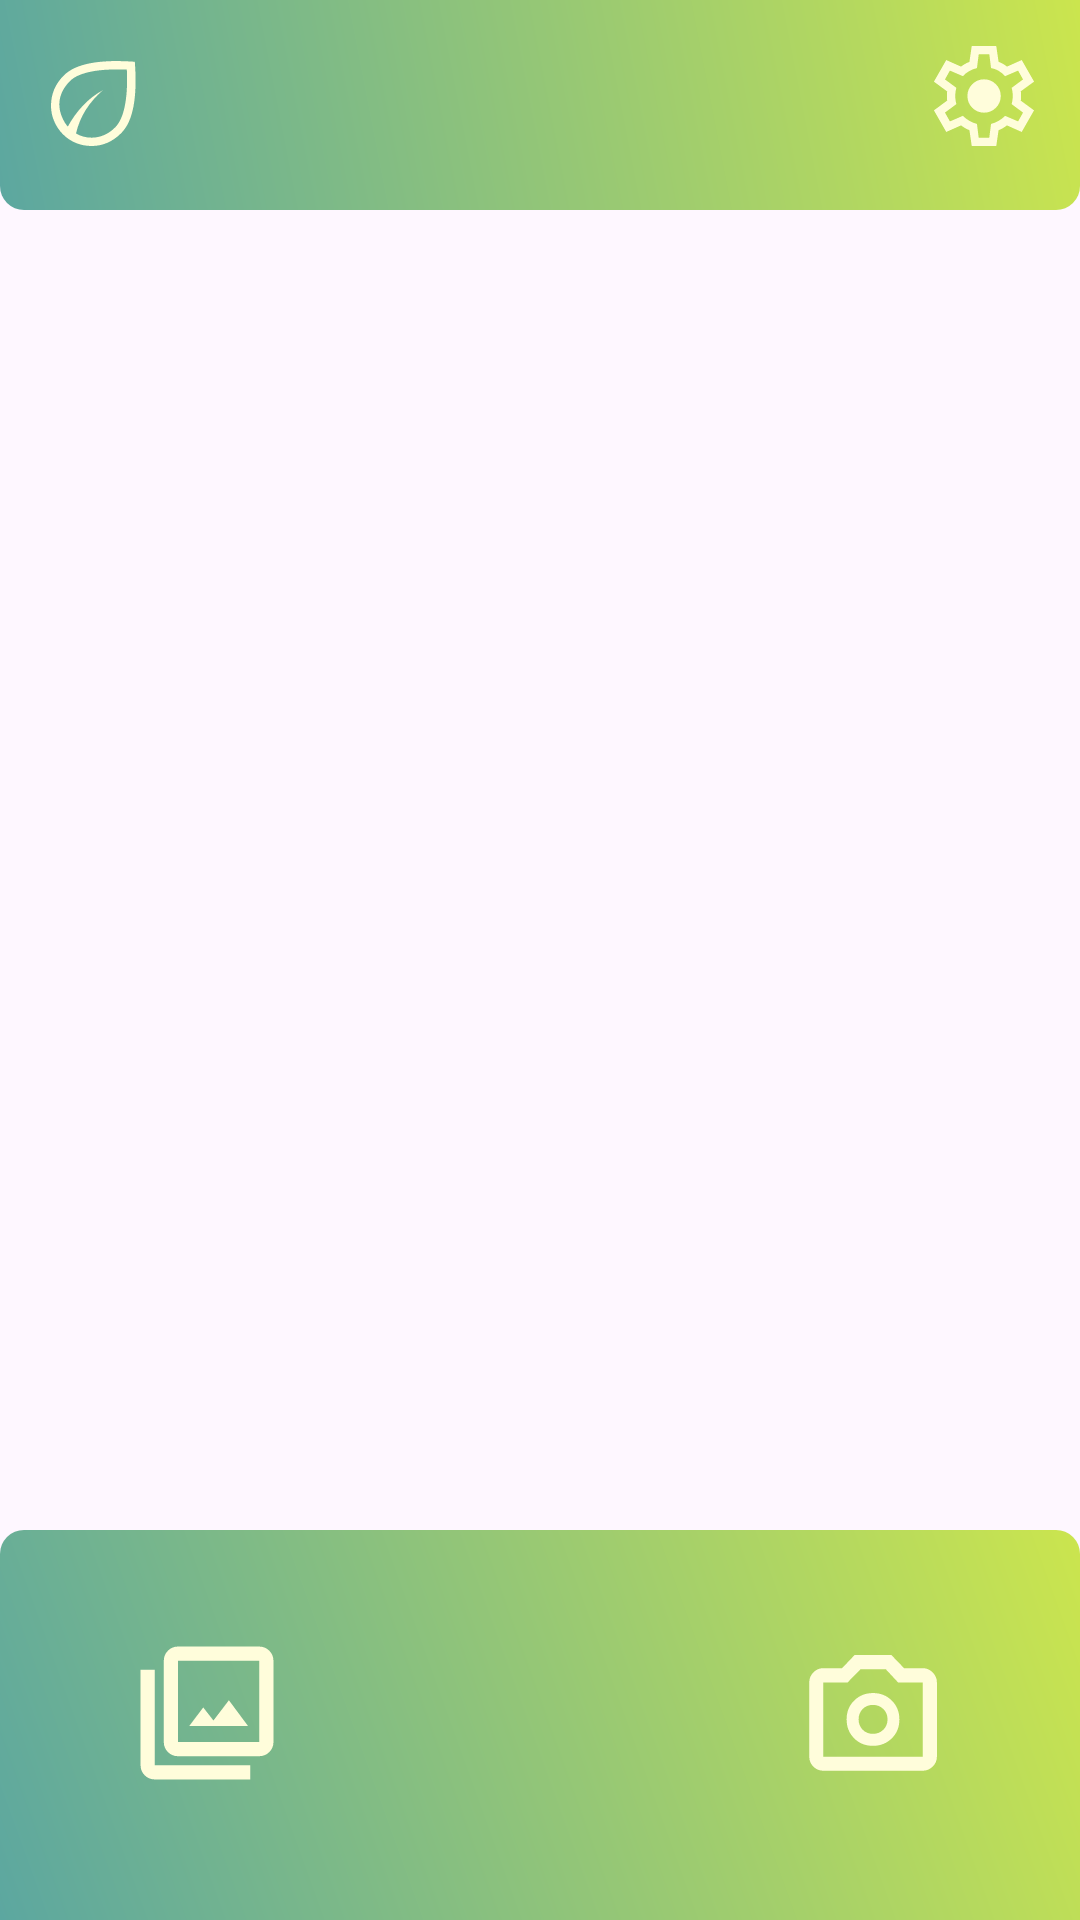

Android layout source for this screen:
<!-- AndroidManifest.xml: application theme Theme.UrAc -->
<!-- res/layout/activity_image_info.xml -->
<?xml version="1.0" encoding="utf-8"?>
<androidx.constraintlayout.widget.ConstraintLayout xmlns:android="http://schemas.android.com/apk/res/android"
    xmlns:app="http://schemas.android.com/apk/res-auto"
    xmlns:tools="http://schemas.android.com/tools"
    android:layout_width="match_parent"
    android:layout_height="match_parent"
    tools:context=".ui.image_info.ImageInfoActivity">

    <androidx.constraintlayout.widget.ConstraintLayout
        android:id="@+id/clTop"
        android:layout_width="match_parent"
        android:layout_height="70dp"
        android:background="@drawable/bg_app_bar"
        app:layout_constraintTop_toTopOf="parent">

        <ImageView
            android:layout_width="wrap_content"
            android:layout_height="wrap_content"
            android:layout_margin="12dp"
            android:src="@drawable/ic_eco"
            app:layout_constraintStart_toStartOf="parent"
            app:layout_constraintTop_toTopOf="parent" />

        <ImageView
            android:id="@+id/ivSettings"
            android:layout_width="wrap_content"
            android:layout_height="wrap_content"
            android:layout_margin="12dp"
            android:src="@drawable/ic_settings"
            app:layout_constraintEnd_toEndOf="parent"
            app:layout_constraintTop_toTopOf="parent" />

    </androidx.constraintlayout.widget.ConstraintLayout>

    <ProgressBar
        android:id="@+id/loadingProgressBar"
        android:layout_width="wrap_content"
        android:layout_height="50dp"
        android:visibility="invisible"
        app:layout_constraintBottom_toTopOf="@id/ivImage"
        app:layout_constraintEnd_toEndOf="parent"
        app:layout_constraintStart_toStartOf="parent"
        app:layout_constraintTop_toBottomOf="@id/clTop" />

    <TextView
        android:id="@+id/tvPrediction"
        android:layout_width="match_parent"
        android:layout_height="wrap_content"
        android:gravity="center"
        android:textColor="#FF0000"
        android:textSize="24sp"
        app:layout_constraintBottom_toTopOf="@id/ivImage"
        app:layout_constraintTop_toBottomOf="@id/clTop" />

    <ImageView
        android:id="@+id/ivImage"
        android:layout_width="match_parent"
        android:layout_height="0dp"
        app:layout_constraintBottom_toTopOf="@id/clBottom"
        app:layout_constraintTop_toBottomOf="@id/loadingProgressBar" />

    <androidx.constraintlayout.widget.ConstraintLayout
        android:id="@+id/clBottom"
        android:layout_width="match_parent"
        android:layout_height="130dp"
        android:background="@drawable/bg_bottom_bar"
        app:layout_constraintBottom_toBottomOf="parent">

        <ImageView
            android:id="@+id/ivLibrary"
            android:layout_width="wrap_content"
            android:layout_height="wrap_content"
            android:layout_margin="45dp"
            android:src="@drawable/ic_photo_library"
            app:layout_constraintBottom_toBottomOf="parent"
            app:layout_constraintStart_toStartOf="parent" />

        <ImageView
            android:id="@+id/ivCamera"
            android:layout_width="wrap_content"
            android:layout_height="wrap_content"
            android:layout_margin="45dp"
            android:src="@drawable/ic_photo_camera"
            app:layout_constraintBottom_toBottomOf="parent"
            app:layout_constraintEnd_toEndOf="parent" />

    </androidx.constraintlayout.widget.ConstraintLayout>

</androidx.constraintlayout.widget.ConstraintLayout>
<!-- resources referenced by this layout -->
<resources>
  <!-- drawable bg_app_bar (drawable) -->
  <?xml version="1.0" encoding="utf-8"?>
  <shape xmlns:android="http://schemas.android.com/apk/res/android"
      android:shape="rectangle">
  
      <corners
          android:bottomLeftRadius="8dp"
          android:bottomRightRadius="8dp" />
  
      <gradient
          android:angle="45"
          android:endColor="@color/secondary"
          android:startColor="@color/primary" />
  
  </shape>
  <!-- drawable bg_bottom_bar (drawable) -->
  <?xml version="1.0" encoding="utf-8"?>
  <shape xmlns:android="http://schemas.android.com/apk/res/android"
      android:shape="rectangle">
  
      <corners
          android:topLeftRadius="8dp"
          android:topRightRadius="8dp" />
  
      <gradient
          android:angle="45"
          android:endColor="@color/secondary"
          android:startColor="@color/primary" />
  
  </shape>
  <!-- drawable ic_photo_camera (drawable) -->
  <vector xmlns:android="http://schemas.android.com/apk/res/android"
      android:width="48dp"
      android:height="48dp"
      android:viewportWidth="48"
      android:viewportHeight="48">
    <group>
      <clip-path
          android:pathData="M0,0h48v48h-48z"/>
      <path
          android:pathData="M23.963,34.95C26.488,34.95 28.592,34.112 30.275,32.437C31.958,30.761 32.8,28.67 32.8,26.162C32.8,23.654 31.962,21.559 30.287,19.875C28.611,18.192 26.52,17.35 24.012,17.35C21.504,17.35 19.408,18.187 17.725,19.859C16.042,21.532 15.2,23.617 15.2,26.113C15.2,28.638 16.036,30.742 17.709,32.425C19.382,34.109 21.466,34.95 23.963,34.95ZM23.975,30.95C22.592,30.95 21.45,30.492 20.55,29.575C19.65,28.659 19.2,27.508 19.2,26.125C19.2,24.742 19.65,23.592 20.55,22.675C21.45,21.758 22.592,21.3 23.975,21.3C25.358,21.3 26.517,21.758 27.45,22.675C28.383,23.592 28.85,24.742 28.85,26.125C28.85,27.508 28.383,28.659 27.45,29.575C26.517,30.492 25.358,30.95 23.975,30.95ZM7.45,43.25C6.148,43.25 5.04,42.792 4.124,41.876C3.208,40.961 2.75,39.852 2.75,38.55V13.8C2.75,12.518 3.208,11.406 4.124,10.464C5.04,9.521 6.148,9.05 7.45,9.05H13.7L17.85,4.7H30.15L34.35,9.05H40.55C41.832,9.05 42.944,9.521 43.887,10.464C44.829,11.406 45.3,12.518 45.3,13.8V38.55C45.3,39.852 44.829,40.961 43.887,41.876C42.944,42.792 41.832,43.25 40.55,43.25H7.45ZM7.45,38.55H40.55V13.8H32.35L28.3,9.45H19.8L15.55,13.8H7.45V38.55Z"
          android:fillColor="#FFFDDB"/>
    </group>
  </vector>
  <!-- drawable ic_photo_library (drawable) -->
  <vector xmlns:android="http://schemas.android.com/apk/res/android"
      android:width="48dp"
      android:height="48dp"
      android:viewportWidth="48"
      android:viewportHeight="48">
    <group>
      <clip-path
          android:pathData="M0,0h48v48h-48z"/>
      <path
          android:pathData="M18.1,28.3H37.65L31.3,19.75L26.15,26.5L22.75,22.15L18.1,28.3ZM14.3,38.4C12.998,38.4 11.89,37.942 10.974,37.026C10.058,36.111 9.6,35.002 9.6,33.7V6.6C9.6,5.285 10.058,4.164 10.974,3.239C11.89,2.313 12.998,1.85 14.3,1.85H41.4C42.715,1.85 43.836,2.313 44.762,3.239C45.687,4.164 46.15,5.285 46.15,6.6V33.7C46.15,35.002 45.687,36.111 44.762,37.026C43.836,37.942 42.715,38.4 41.4,38.4H14.3ZM14.3,33.7H41.4V6.6H14.3V33.7ZM6.6,46.15C5.285,46.15 4.164,45.687 3.238,44.762C2.313,43.836 1.85,42.715 1.85,41.4V9.6H6.6V41.4H38.4V46.15H6.6Z"
          android:fillColor="#FFFDDB"/>
    </group>
  </vector>
  <style name="Theme.UrAc" parent="Base.Theme.UrAc" />
  <color name="secondary">#CBE54E</color>
  <color name="primary">#5CA7A0</color>
  <style name="Base.Theme.UrAc" parent="Theme.Material3.DayNight.NoActionBar">
          
          
      </style>
</resources>
